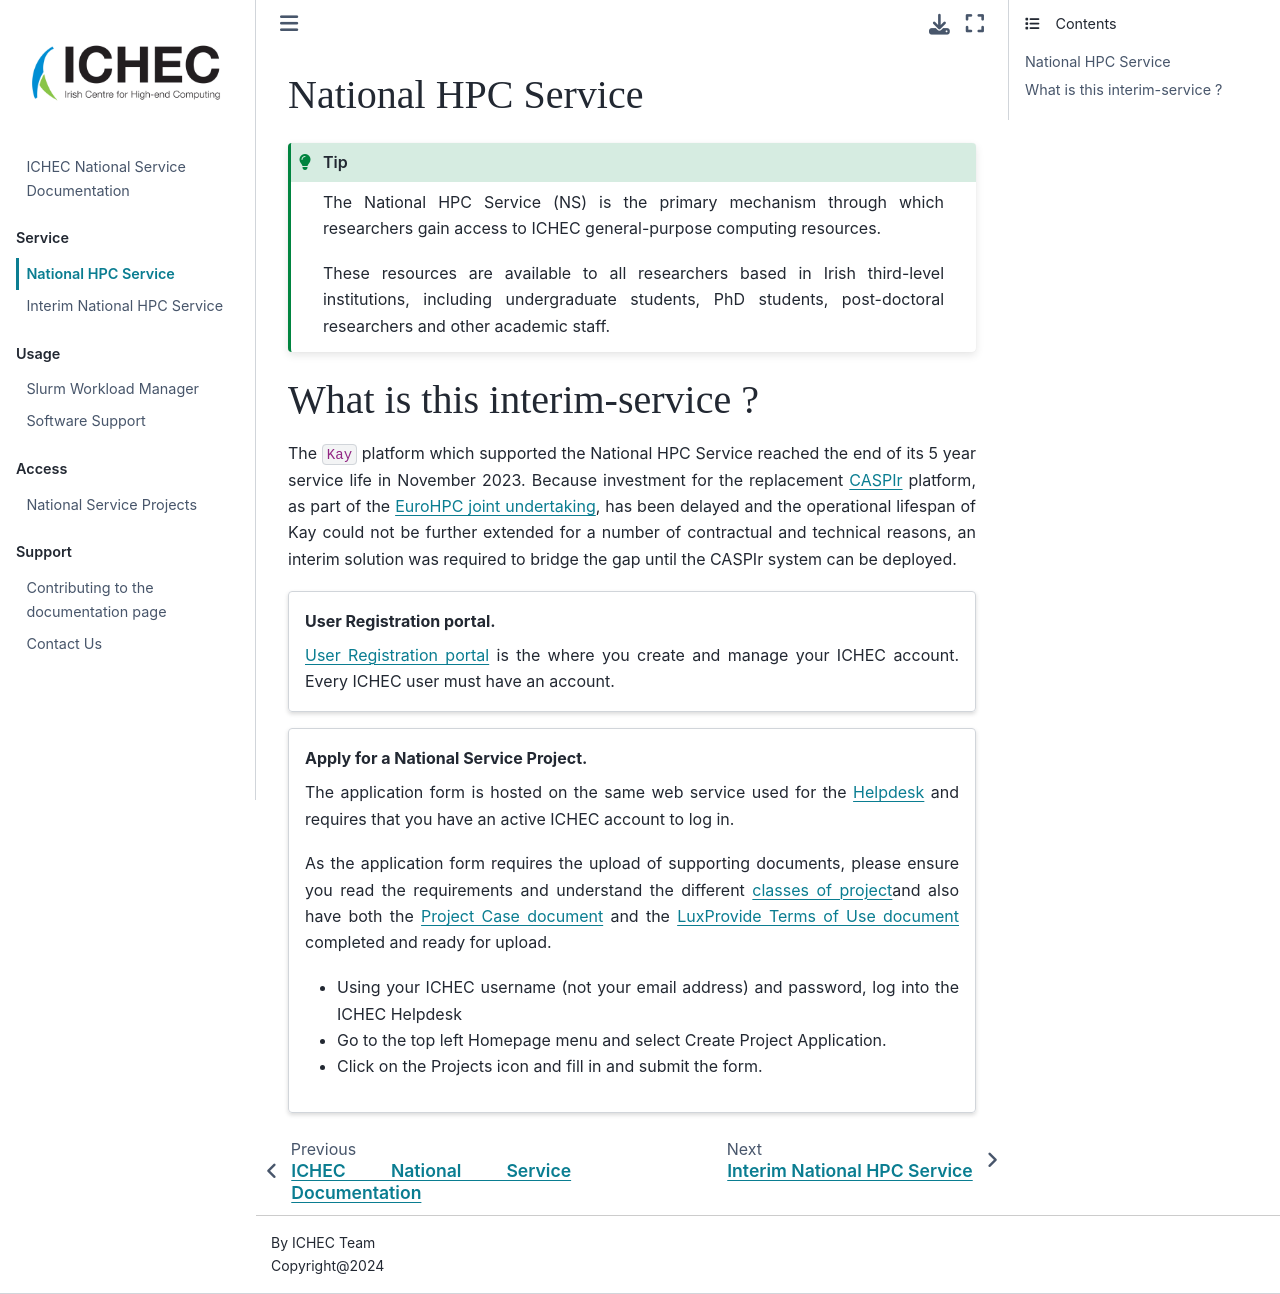

repository: ICHEC/interim-service · page: national-hpc-service.html · generator: jekyll

---
title: National HPC Service
---

# National HPC Service

```{tip}
The National HPC Service (NS) is the primary mechanism through which researchers gain access to ICHEC general-purpose computing resources.

These resources are available to all researchers based in Irish third-level institutions, including undergraduate students, PhD students, post-doctoral researchers and other academic staff.

```


# What is this interim-service ?

The `Kay` platform which supported the National HPC Service reached the end of its 5 year service life in November 2023. Because investment for the replacement [CASPIr](https://www.ichec.ie/news/ireland-one-five-sites-selected-eu-host-new-world-class-supercomputer) platform, as part of the [EuroHPC joint undertaking](https://eurohpc-ju.europa.eu/eurohpc-joint-undertaking-announces-five-sites-host-new-world-class-supercomputers-2022-06-15_en), has been delayed and the operational lifespan of Kay could not be further extended for a number of contractual and technical reasons, an interim solution was required to bridge the gap until the CASPIr system can be deployed.


```{card} User Registration portal.

[User Registration portal](https://nationalservice.ichec.ie/register) is the where you create and manage your ICHEC account. Every ICHEC user must have an account.

```
```{card} Apply for a National Service Project.
The application form is hosted on the same web service used for the [Helpdesk](https://helpdesk.ichec.ie) and requires that you have an active ICHEC account to log in.

As the application form requires the upload of supporting documents, please ensure you read the requirements and understand the different [classes of project](https://ichec.github.io/interim-service/national-service-projects.html#project-classes)and also have both the [Project Case document](https://www.ichec.ie/sites/default/files/files/2024-03/Interim_class_A-B-C_template.doc) and the [LuxProvide Terms of Use document](https://www.ichec.ie/sites/default/files/files/2024-03/LUXPROVIDE_Meluxina_terms_of_use.doc) completed and ready for upload.

- Using your ICHEC username (not your email address) and password, log into the ICHEC Helpdesk
- Go to the top left Homepage menu and select Create Project Application.
- Click on the Projects icon and fill in and submit the form.
